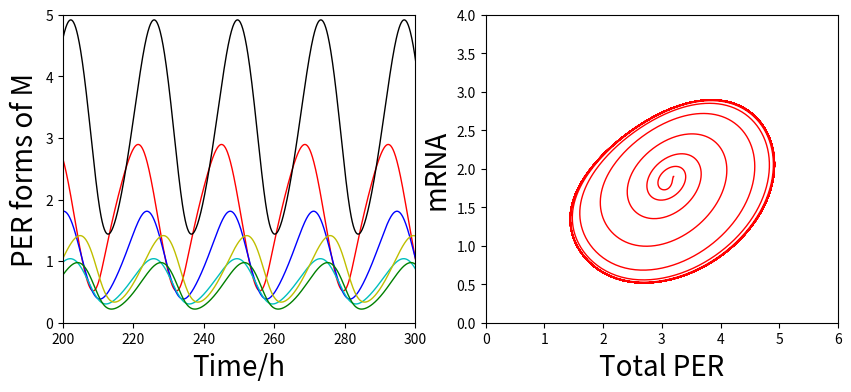

The matplotlib source for this figure:
import numpy
import matplotlib.pyplot as plt

# 使用四阶 Runge-Kutta 方法求解类 Goodwin 昼夜节律振荡器模型。
# 状态变量：
# - M：mRNA 浓度
# - P0、P1、P2：不同磷酸化状态下的蛋白质浓度
# - Pn：细胞核内蛋白质浓度

# 模型参数
vs = 0.76
vm = 0.65
vd = 0.95
ks = 0.38
k1 = 1.9
k2 = 1.3
v1 = 3.2
v2 = 1.58
v3 = 5.0
v4 = 2.5
K1 = 2.0
K2 = 2.0
K3 = 2.0
K4 = 2.0
Ki = 1.0
Km = 0.5
Kd = 0.2

# 初始化
# dt：积分时间步长
# n：积分步数
t = 0.0
dt = 0.1
n = 10000
M = 1.9
P0 = 0.8
P1 = 0.8
P2 = 0.8
Pn = 0.8
P_t = P0+P1+P2+Pn

# dM/dt
def fM(M,Pn):
    freturn = vs*Ki**4/(Ki**4+Pn**4)-vm*M/(Km+M)
    return freturn

# dP0/dt
def fP0(M,P0,P1):
    freturn = ks*M-v1*P0/(K1+P0)+v2*P1/(K2+P1)
    return freturn

# dP1/dt
def fP1(P0,P1,P2):
    freturn = v1*P0/(K1+P0)-v2*P1/(K2+P1)-v3*P1/(K3+P1)+v4*P2/(K4+P2)
    return freturn

# dP2/dt
def fP2(P1,P2,Pn):
    freturn = v3*P1/(K3+P1)-v4*P2/(K4+P2)-k1*P2+k2*Pn-vd*P2/(Kd+P2)
    return freturn

# dPn/dt
def fPn(P2,Pn):
    freturn = k1*P2-k2*Pn
    return freturn

M_RK4 = []; M_RK4.append(M)
P0_RK4 = []; P0_RK4.append(P0)
P1_RK4 = []; P1_RK4.append(P1)
P2_RK4 = []; P2_RK4.append(P2)
Pn_RK4 = []; Pn_RK4.append(Pn)
P_t_RK4 = []; P_t_RK4.append(P_t)
time = []; time.append(t)

# 对耦合常微分方程组执行一次四阶 Runge-Kutta 积分。
def RK4(M,P0,P1,P2,Pn):
    # 第 1 阶段斜率
    kM_1 = fM(M,Pn)
    kP0_1 = fP0(M,P0,P1)
    kP1_1 = fP1(P0,P1,P2)
    kP2_1 = fP2(P1,P2,Pn)
    kPn_1 = fPn(P2,Pn)

    # 第 2 阶段斜率（半步预测）
    kM_2 = fM(M+kM_1*dt/2,Pn+kPn_1*dt/2)
    kP0_2 = fP0(M+kM_1*dt/2,P0+kP0_1*dt/2,P1+kP1_1*dt/2)
    kP1_2 = fP1(P0+kP0_1*dt/2,P1+kP1_1*dt/2,P2+kP2_1*dt/2)
    kP2_2 = fP2(P1+kP1_1*dt/2,P2+kP2_1*dt/2,Pn+kPn_1*dt/2)
    kPn_2 = fPn(P2+kP2_1*dt/2,Pn+kPn_1*dt/2)

    # 第 3 阶段斜率（半步预测）
    kM_3 = fM(M+kM_2*dt/2,Pn+kPn_2*dt/2)
    kP0_3 = fP0(M+kM_2*dt/2,P0+kP0_2*dt/2,P1+kP1_2*dt/2)
    kP1_3 = fP1(P0+kP0_2*dt/2,P1+kP1_2*dt/2,P2+kP2_2*dt/2)
    kP2_3 = fP2(P1+kP1_2*dt/2,P2+kP2_2*dt/2,Pn+kPn_2*dt/2)
    kPn_3 = fPn(P2+kP2_2*dt/2,Pn+kPn_2*dt/2)

    # 第 4 阶段斜率（整步预测）
    kM_4 = fM(M+kM_3*dt,Pn+kPn_3*dt)
    kP0_4 = fP0(M+kM_3*dt,P0+kP0_3*dt,P1+kP1_3*dt)
    kP1_4 = fP1(P0+kP0_3*dt,P1+kP1_3*dt,P2+kP2_3*dt)
    kP2_4 = fP2(P1+kP1_3*dt,P2+kP2_3*dt,Pn+kPn_3*dt)
    kPn_4 = fPn(P2+kP2_3*dt,Pn+kPn_3*dt)

    # 加权平均斜率
    kM = (kM_1+2*kM_2+2*kM_3+kM_4)/6
    kP0 = (kP0_1+2*kP0_2+2*kP0_3+kP0_4)/6
    kP1 = (kP1_1+2*kP1_2+2*kP1_3+kP1_4)/6
    kP2 = (kP2_1+2*kP2_2+2*kP2_3+kP2_4)/6
    kPn = (kPn_1+2*kPn_2+2*kPn_3+kPn_4)/6

    # 更新状态变量
    M += kM*dt
    P0 += kP0*dt
    P1 += kP1*dt
    P2 += kP2*dt
    Pn += kPn*dt

    return(M,P0,P1,P2,Pn)

for i in range(n):
    M,P0,P1,P2,Pn = RK4(M,P0,P1,P2,Pn)
    t += dt
    P_t = P0+P1+P2+Pn
    M_RK4.append(M)
    P0_RK4.append(P0)
    P1_RK4.append(P1)
    P2_RK4.append(P2)
    Pn_RK4.append(Pn)
    P_t_RK4.append(P_t)
    time.append(t)

# 绘制时间序列图和相图。
fig = plt.figure(figsize=(10,4))
ax1 = fig.add_subplot(1,2,1)
ax2 = fig.add_subplot(1,2,2)

ax1.plot(time,M_RK4,'r-',label='M',linewidth=1.0)
ax1.plot(time,P0_RK4,'b-',label='M',linewidth=1.0)
ax1.plot(time,P1_RK4,'c-',label='M',linewidth=1.0)
ax1.plot(time,P2_RK4,'g-',label='M',linewidth=1.0)
ax1.plot(time,Pn_RK4,'y-',label='M',linewidth=1.0)
ax1.plot(time,P_t_RK4,'k-',label='M',linewidth=1.0)

ax2.plot(P_t_RK4,M_RK4,'r-',label='Phase',linewidth=1.0)

ax1.set_ylabel('PER forms of M',fontsize=20)
ax1.set_xlabel(r'Time/h',fontsize=20)
ax1.set_xlim(200,300)
ax1.set_ylim(0,5)

ax2.set_ylabel(r'mRNA',fontsize=20)
ax2.set_xlabel(r'Total PER',fontsize=20)
ax2.set_xlim(0,6)
ax2.set_ylim(0,4)

# 保存高分辨率图片，并以交互方式显示。
plt.savefig('The simulation of biotic period.png', dpi=300, bbox_inches='tight')
plt.show()
